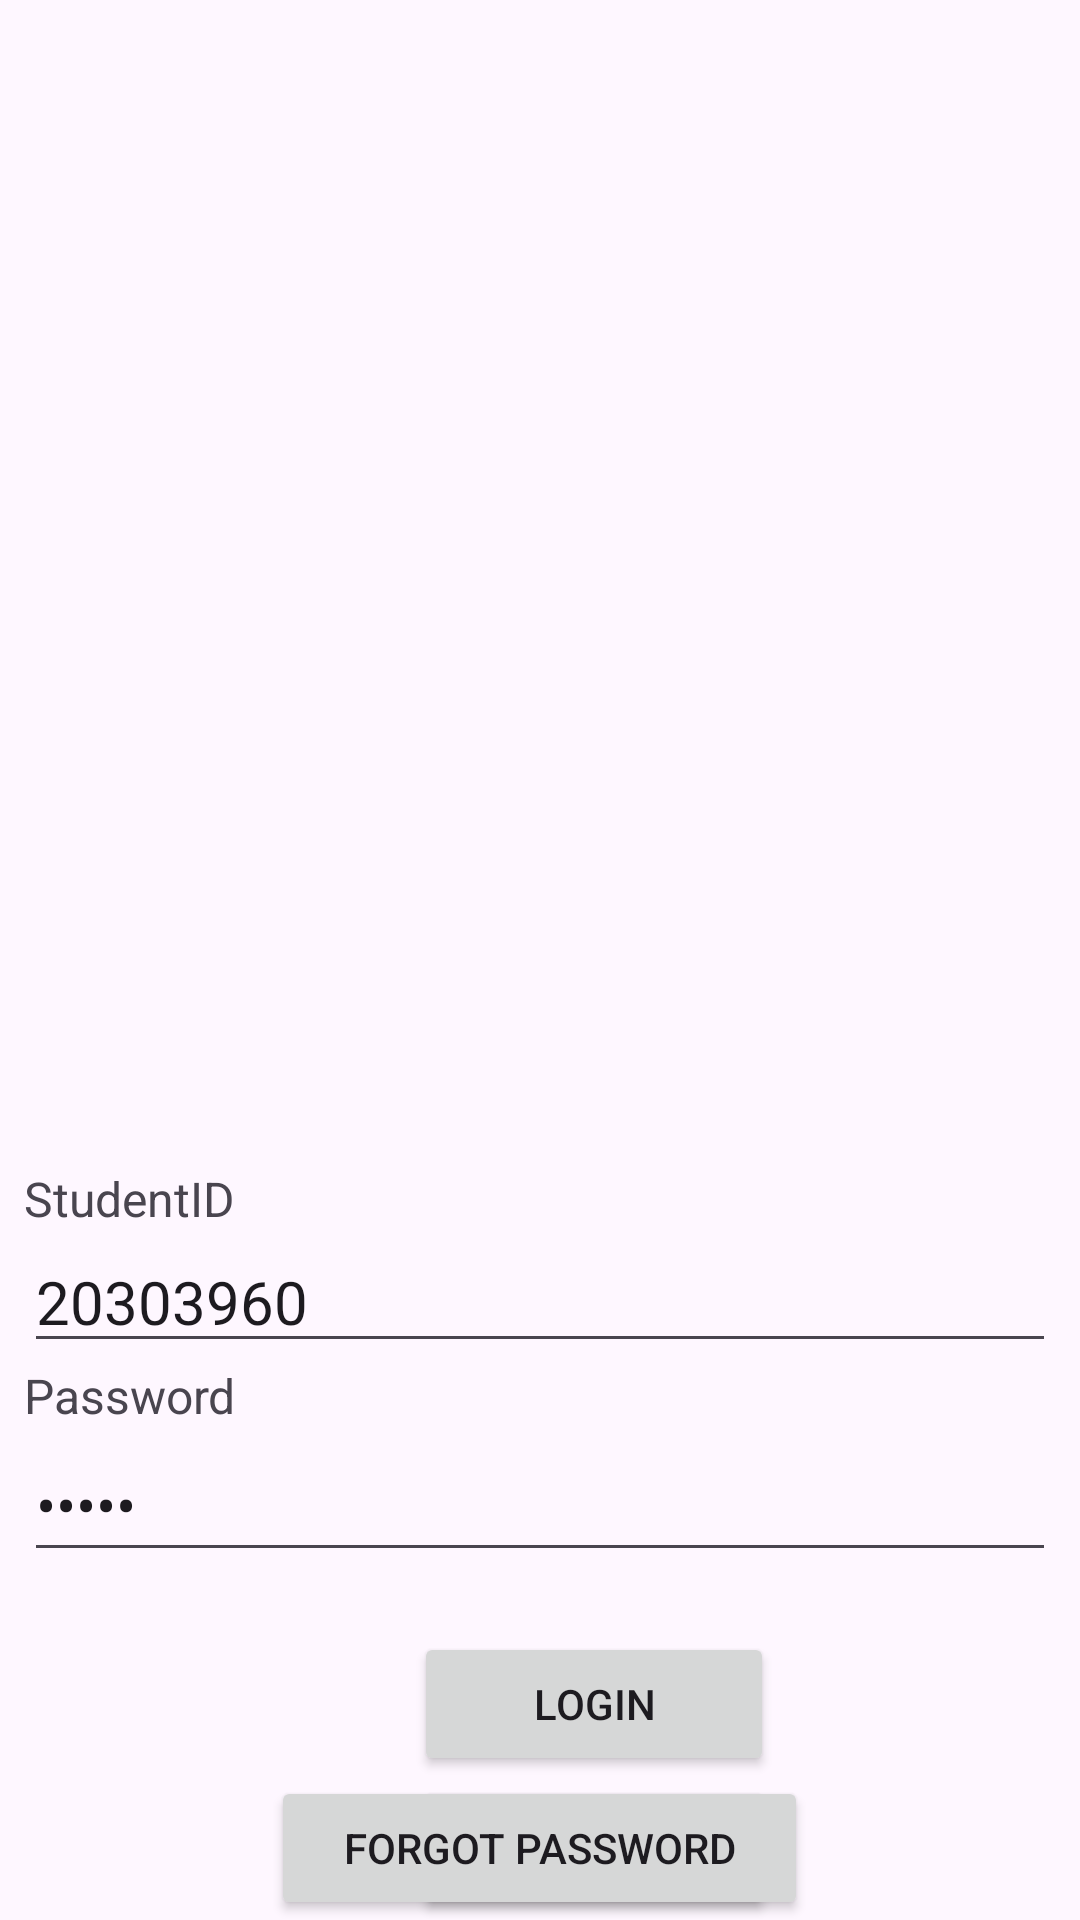

The Android layout XML behind this screen, and the referenced resources:
<!-- AndroidManifest.xml: application theme Theme.MDPEats -->
<!-- res/layout/student_login.xml -->
<?xml version="1.0" encoding="utf-8"?>
<RelativeLayout xmlns:android="http://schemas.android.com/apk/res/android"
    xmlns:app="http://schemas.android.com/apk/res-auto"
    xmlns:tools="http://schemas.android.com/tools"
    android:layout_width="match_parent"
    android:layout_height="wrap_content"
    tools:context=".StudentLogin">

    <LinearLayout
        android:layout_width="match_parent"
        android:layout_height="wrap_content"
        android:layout_alignParentBottom="true"
        android:layout_centerInParent="true"
        android:layout_marginLeft="8dp"
        android:layout_marginRight="8dp"
        android:orientation="vertical">

        <TextView
            android:id="@+id/textView1"
            android:layout_width="match_parent"
            android:layout_height="wrap_content"
            android:text="StudentID"
            android:textSize="16sp" />

        <EditText
            android:id="@+id/StudentID"
            android:layout_width="match_parent"
            android:layout_height="wrap_content"
            android:ems="10"
            android:hint="StudentID"
            android:inputType="number"
            android:text="20303960"
            android:textSize="20dp" />

        <TextView
            android:id="@+id/textView2"
            android:layout_width="match_parent"
            android:layout_height="wrap_content"
            android:text="Password"
            android:textSize="16sp" />

        <EditText
            android:id="@+id/StudentPassword"
            android:layout_width="match_parent"
            android:layout_height="48dp"
            android:layout_gravity="center"
            android:ems="10"
            android:hint="Password"
            android:inputType="textPassword"
            android:text="12345"
            android:textSize="20dp" />

        <Button
            android:id="@+id/btnStudentLogin"
            android:layout_width="120dp"
            android:layout_height="wrap_content"
            android:layout_marginLeft="130dp"
            android:layout_marginTop="20dp"
            android:layout_weight="1"
            android:text="Login" />

        <Button
            android:id="@+id/btnStudentRegister"
            android:layout_width="120dp"
            android:layout_height="wrap_content"
            android:layout_marginLeft="130dp"
            android:layout_weight="1"
            android:text="Register" />

    </LinearLayout>



    <Button
        android:id="@+id/btnStudentForgotPass"
        android:layout_width="179dp"
        android:layout_height="wrap_content"
        android:layout_alignParentBottom="true"
        android:layout_centerHorizontal="true"
        android:layout_marginLeft="130dp"
        android:layout_marginBottom="0dp"
        android:layout_weight="1"
        android:text="Forgot Password" />


</RelativeLayout>
<!-- resources referenced by this layout -->
<resources>
  <style name="Theme.MDPEats" parent="Base.Theme.MDPEats" />
  <style name="Base.Theme.MDPEats" parent="Theme.Material3.DayNight.NoActionBar">
          
          
          <item name="colorPrimary">@color/colorPrimary</item>
          <item name="colorPrimaryDark">@color/colorPrimaryDark</item>
          <item name="colorAccent">@color/colorAccent</item>
      </style>
  <color name="colorPrimary">#0037FF</color>
  <color name="colorPrimaryDark">#02218F</color>
  <color name="colorAccent">#1F7EA3</color>
</resources>
